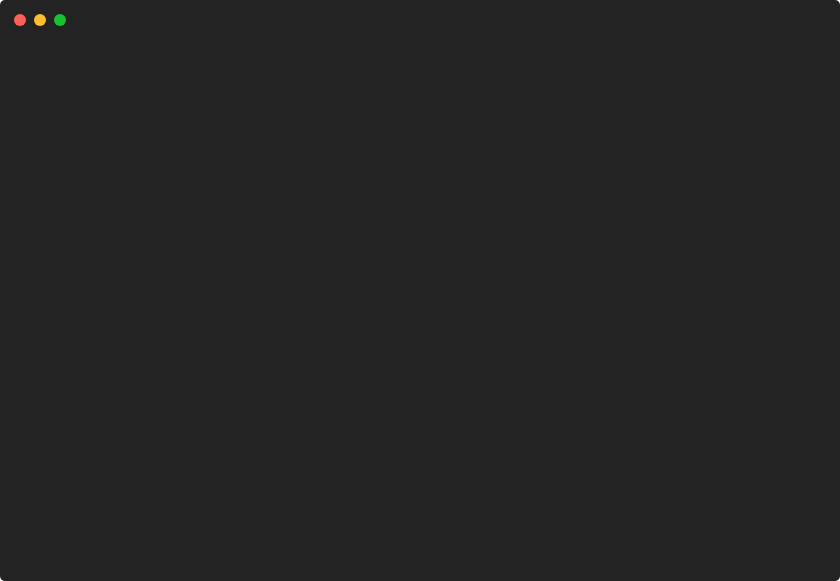
t = 0.00 s
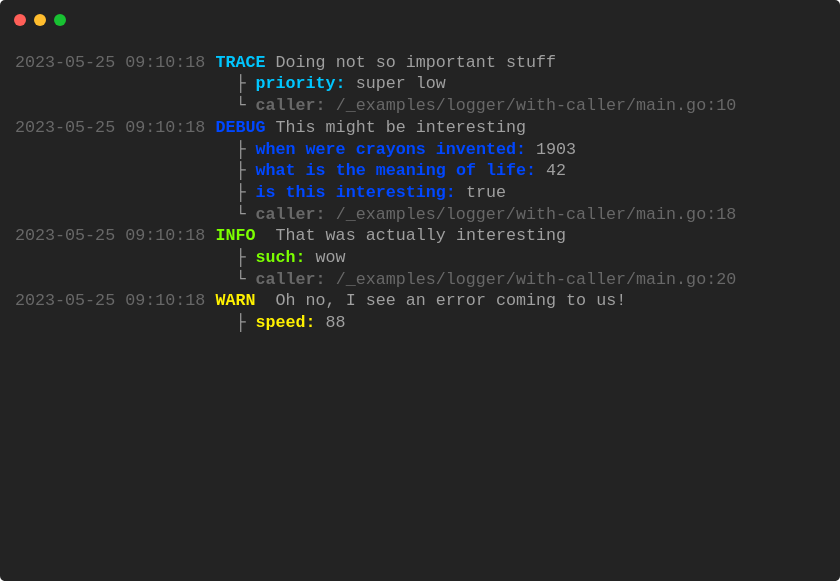
t = 0.86 s
t = 1.72 s: frame unchanged from t = 0.86 s, image omitted
t = 2.58 s: frame unchanged from t = 0.86 s, image omitted
t = 3.44 s: frame unchanged from t = 0.86 s, image omitted
t = 4.29 s: frame unchanged from t = 0.86 s, image omitted

The animated SVG that drew these frames (rendered in a browser with its animation timeline set to each time). Animation: 1 CSS @keyframes rule; one cycle of 5.15 s, repeats indefinitely.

<svg xmlns="http://www.w3.org/2000/svg" xmlns:xlink="http://www.w3.org/1999/xlink" width="840" height="581.04"><rect width="840" height="581.04" rx="5" ry="5" class="a"></rect><svg y="0%" x="0%"><circle cx="20" cy="20" r="6" class="b"></circle><circle cx="40" cy="20" r="6" class="c"></circle><circle cx="60" cy="20" r="6" class="d"></circle></svg><svg height="521.04" viewBox="0 0 80 52.104" width="800" x="15" xmlns="http://www.w3.org/2000/svg" xmlns:xlink="http://www.w3.org/1999/xlink" y="50"><style>.e, .g, .f {
	font-family:
			'Courier New'
			Roboto,
			Helvetica,
			Arial,
			sans-serif,
			'Apple Color Emoji',
			'Segoe UI Emoji' !important;
}.a{fill:rgb(35,35,35)}.b{fill:#ff5f58}.c{fill:#ffbd2e}.d{fill:#18c132}.e{font-family:'Courier New',Monaco,Consolas,Menlo,'Bitstream Vera Sans Mono','Powerline Symbols',monospace}.f{fill:rgb(104,104,104);white-space:pre}.g{fill:rgb(0,198,255);font-weight:bold;white-space:pre}.h{fill:rgb(160,160,160);white-space:pre}.i{fill:rgb(104,104,104);font-weight:bold;white-space:pre}.j{fill:rgb(0,71,255);font-weight:bold;white-space:pre}.k{fill:rgb(124,255,0);font-weight:bold;white-space:pre}.l{fill:rgb(255,241,0);font-weight:bold;white-space:pre}.m{fill:transparent}.o{animation-duration:5.152074s;animation-iteration-count:infinite;animation-name:n;animation-timing-function:steps(1,end)}@keyframes n{0%{transform:translateX(-0px)}2.5%{transform:translateX(-80px)}3%{transform:translateX(-160px)}100%{transform:translateX(-240px)}}</style><g font-family="'Courier New',Monaco, Consolas, Menlo, &#x27;Bitstream Vera Sans Mono&#x27;, &#x27;Powerline Symbols&#x27;, monospace" font-size="1.67" class="e"><defs><symbol id="1"><text x="0" y="1.67" class="f">2023-05-25</text><text x="11.021999999999998" y="1.67" class="f">09:10:18</text><text x="20.04" y="1.67" class="g">TRACE</text><text x="26.052" y="1.67" class="h">Doing</text><text x="32.064" y="1.67" class="h">not</text><text x="36.071999999999996" y="1.67" class="h">so</text><text x="39.077999999999996" y="1.67" class="h">important</text><text x="49.098" y="1.67" class="h">stuff</text></symbol><symbol id="2"><text x="22.043999999999997" y="1.67" class="h">├</text><text x="24.048" y="1.67" class="g">priority:</text><text x="34.068" y="1.67" class="h">super</text><text x="40.08" y="1.67" class="h">low</text></symbol><symbol id="3"><text x="22.043999999999997" y="1.67" class="h">└</text><text x="24.048" y="1.67" class="i">caller:</text><text x="32.064" y="1.67" class="f">/_examples/logger/with-caller/main.go:10</text></symbol><symbol id="4"><text x="0" y="1.67" class="f">2023-05-25</text><text x="11.021999999999998" y="1.67" class="f">09:10:18</text><text x="20.04" y="1.67" class="j">DEBUG</text><text x="26.052" y="1.67" class="h">This</text><text x="31.061999999999998" y="1.67" class="h">might</text><text x="37.074" y="1.67" class="h">be</text><text x="40.08" y="1.67" class="h">interesting</text></symbol><symbol id="5"><text x="22.043999999999997" y="1.67" class="h">├</text><text x="24.048" y="1.67" class="j">when</text><text x="29.058" y="1.67" class="j">were</text><text x="34.068" y="1.67" class="j">crayons</text><text x="42.083999999999996" y="1.67" class="j">invented:</text><text x="52.104" y="1.67" class="h">1903</text></symbol><symbol id="6"><text x="22.043999999999997" y="1.67" class="h">├</text><text x="24.048" y="1.67" class="j">what</text><text x="29.058" y="1.67" class="j">is</text><text x="32.064" y="1.67" class="j">the</text><text x="36.071999999999996" y="1.67" class="j">meaning</text><text x="44.087999999999994" y="1.67" class="j">of</text><text x="47.093999999999994" y="1.67" class="j">life:</text><text x="53.105999999999995" y="1.67" class="h">42</text></symbol><symbol id="7"><text x="22.043999999999997" y="1.67" class="h">├</text><text x="24.048" y="1.67" class="j">is</text><text x="27.054" y="1.67" class="j">this</text><text x="32.064" y="1.67" class="j">interesting:</text><text x="45.089999999999996" y="1.67" class="h">true</text></symbol><symbol id="8"><text x="22.043999999999997" y="1.67" class="h">└</text><text x="24.048" y="1.67" class="i">caller:</text><text x="32.064" y="1.67" class="f">/_examples/logger/with-caller/main.go:18</text></symbol><symbol id="9"><text x="0" y="1.67" class="f">2023-05-25</text><text x="11.021999999999998" y="1.67" class="f">09:10:18</text><text x="20.04" y="1.67" class="k">INFO</text><text x="26.052" y="1.67" class="h">That</text><text x="31.061999999999998" y="1.67" class="h">was</text><text x="35.06999999999999" y="1.67" class="h">actually</text><text x="44.087999999999994" y="1.67" class="h">interesting</text></symbol><symbol id="10"><text x="22.043999999999997" y="1.67" class="h">├</text><text x="24.048" y="1.67" class="k">such:</text><text x="30.059999999999995" y="1.67" class="h">wow</text></symbol><symbol id="11"><text x="22.043999999999997" y="1.67" class="h">└</text><text x="24.048" y="1.67" class="i">caller:</text><text x="32.064" y="1.67" class="f">/_examples/logger/with-caller/main.go:20</text></symbol><symbol id="12"><text x="0" y="1.67" class="f">2023-05-25</text><text x="11.021999999999998" y="1.67" class="f">09:10:18</text><text x="20.04" y="1.67" class="l">WARN</text><text x="26.052" y="1.67" class="h">Oh</text><text x="29.058" y="1.67" class="h">no,</text><text x="33.065999999999995" y="1.67" class="h">I</text><text x="35.06999999999999" y="1.67" class="h">see</text><text x="39.077999999999996" y="1.67" class="h">an</text><text x="42.083999999999996" y="1.67" class="h">error</text><text x="48.096" y="1.67" class="h">coming</text><text x="55.10999999999999" y="1.67" class="h">to</text><text x="58.116" y="1.67" class="h">us!</text></symbol><symbol id="13"><text x="22.043999999999997" y="1.67" class="h">├</text><text x="24.048" y="1.67" class="l">speed:</text><text x="31.061999999999998" y="1.67" class="h">88</text></symbol><symbol id="a"><rect height="24" width="80" x="0" y="0" class="m"></rect></symbol></defs><rect height="52.104" width="80" class="a"></rect><g class="o"><svg x="0" y="0" width="320"><svg x="0"><use xlink:href="#a"></use></svg><svg x="80"><use xlink:href="#a"></use><use xlink:href="#1" y="0"></use></svg><svg x="160"><use xlink:href="#a"></use><use xlink:href="#1" y="0"></use><use xlink:href="#2" y="2.171"></use><use xlink:href="#3" y="4.342"></use><use xlink:href="#4" y="6.513"></use><use xlink:href="#5" y="8.684"></use><use xlink:href="#6" y="10.855"></use><use xlink:href="#7" y="13.026"></use><use xlink:href="#8" y="15.197"></use><use xlink:href="#9" y="17.368"></use><use xlink:href="#10" y="19.539"></use><use xlink:href="#11" y="21.71"></use><use xlink:href="#12" y="23.880999999999997"></use><use xlink:href="#13" y="26.052"></use></svg><svg x="240"><use xlink:href="#a"></use><use xlink:href="#1" y="0"></use><use xlink:href="#2" y="2.171"></use><use xlink:href="#3" y="4.342"></use><use xlink:href="#4" y="6.513"></use><use xlink:href="#5" y="8.684"></use><use xlink:href="#6" y="10.855"></use><use xlink:href="#7" y="13.026"></use><use xlink:href="#8" y="15.197"></use><use xlink:href="#9" y="17.368"></use><use xlink:href="#10" y="19.539"></use><use xlink:href="#11" y="21.71"></use><use xlink:href="#12" y="23.880999999999997"></use><use xlink:href="#13" y="26.052"></use><text x="10.02" y="32.064" class="h">Restarting</text><text x="21.041999999999998" y="32.064" class="h">animation...</text></svg></svg></g></g></svg></svg>
